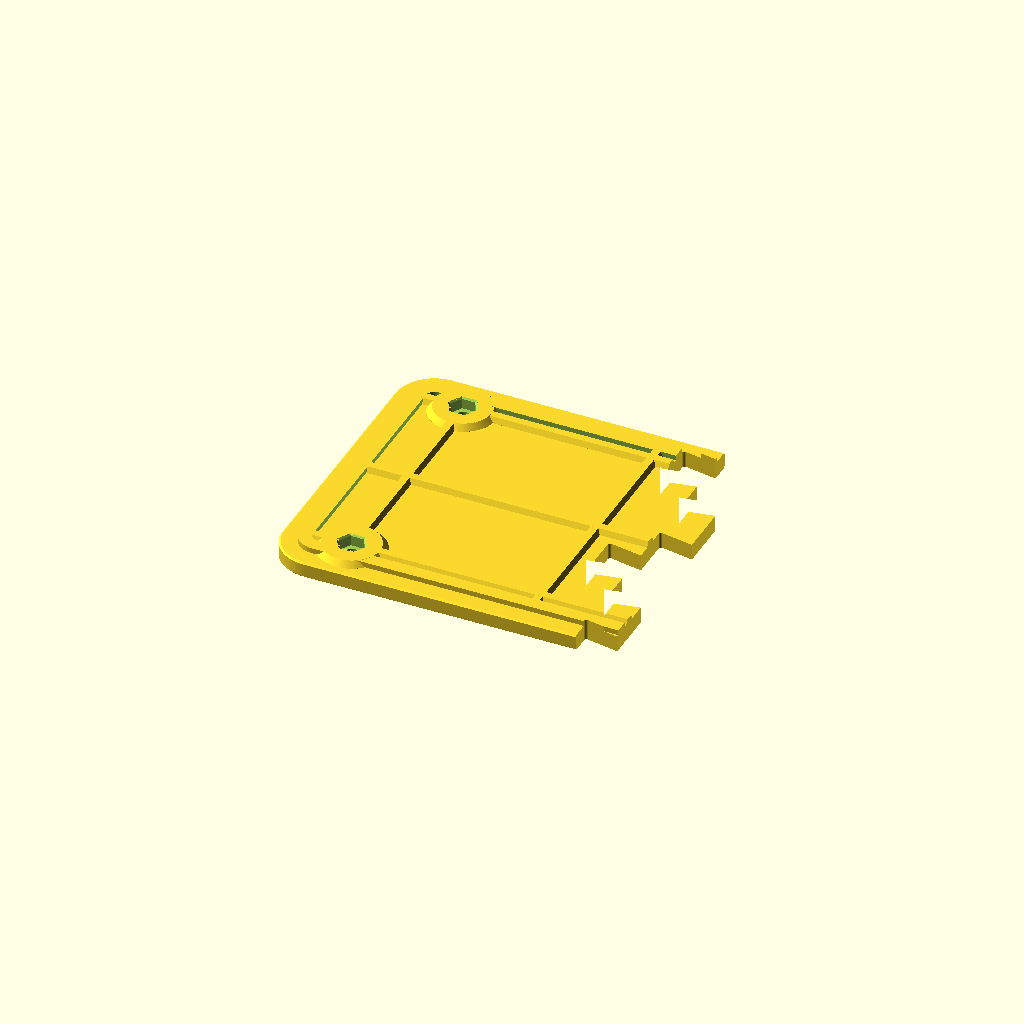
Cell 1: rendered with the file's own defaults.
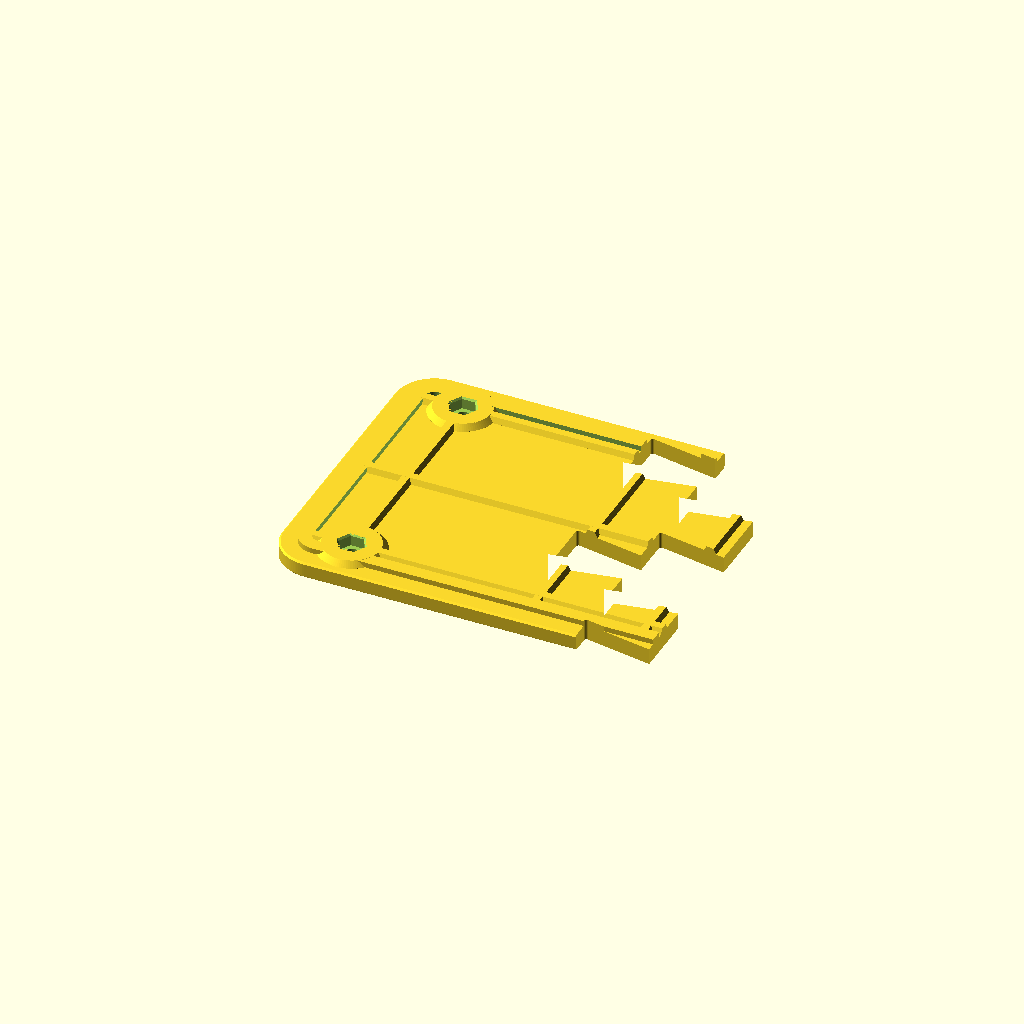
Cell 2 — seam_depth set to 32, the other parameters unchanged.
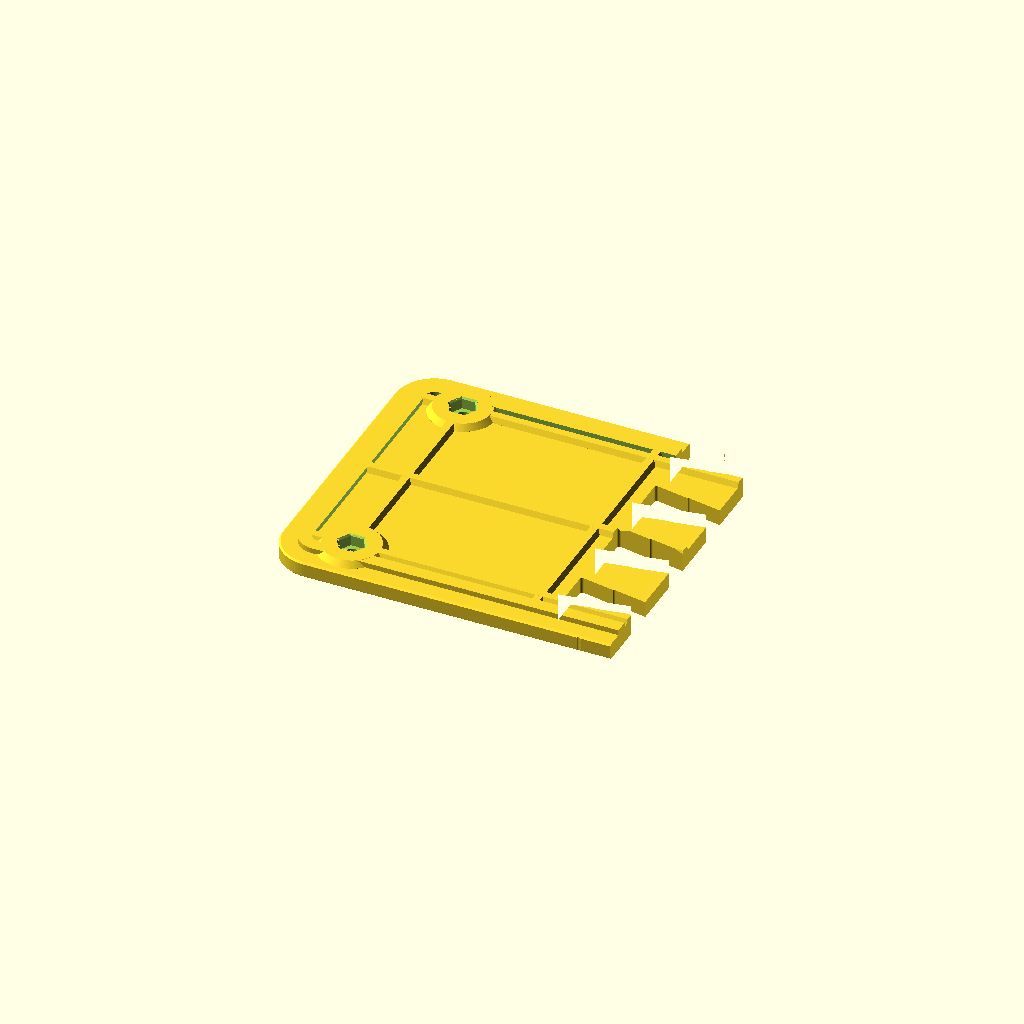
Cell 3: seam_teeth = 8 (everything else at default).
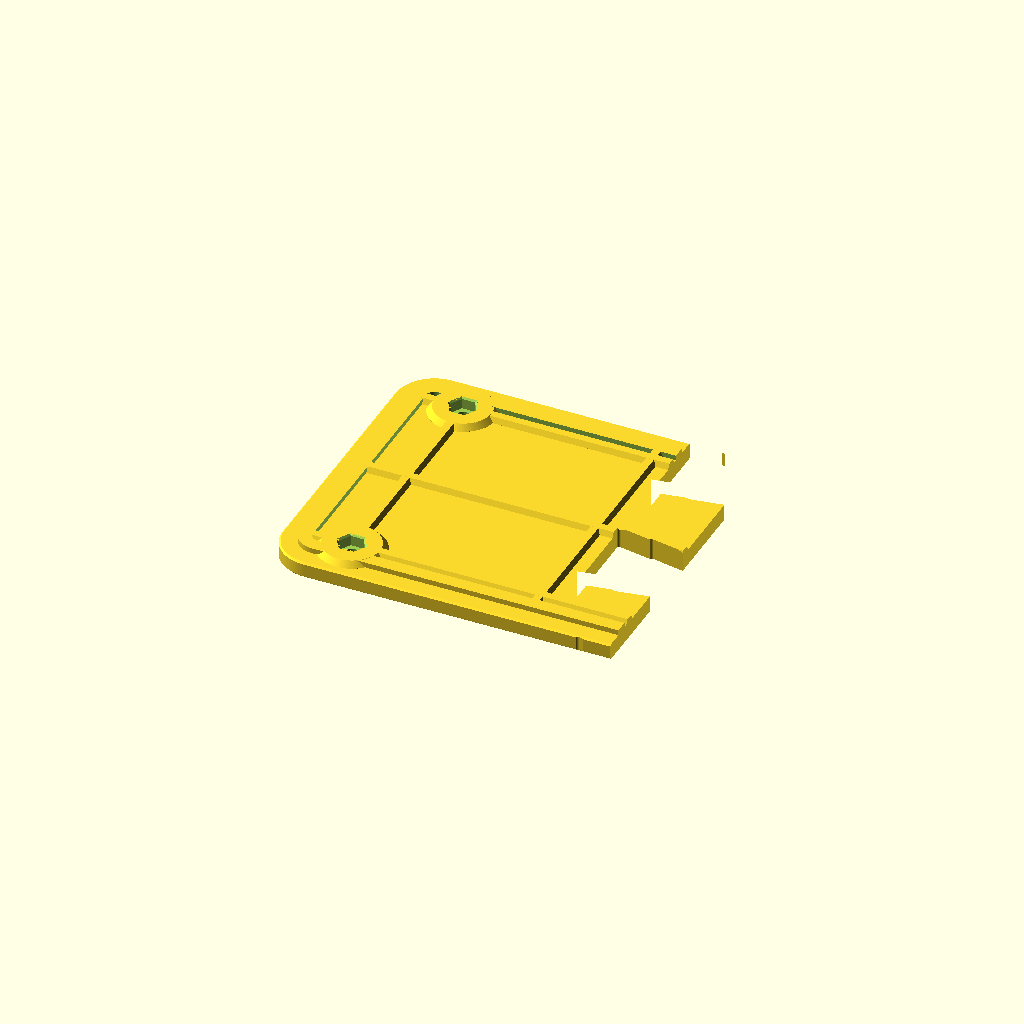
Cell 4: seam_root_w = 36 (everything else at default).
One fixed orthographic camera (rotation 55°, 0°, 25°; colour scheme Cornfield) for every cell.
OpenSCAD source file seat_board_split.scad:
// =====================================================================
//  RAD passenger seat - two-piece board for a 220 x 220 bed
//
//  Split at the board's centre line, x = 0. The seam is a dovetail comb:
//  four trapezoidal teeth with a 10 deg undercut, so the halves key
//  together mechanically and cannot pull apart in X. The pattern is odd
//  about y = 0, which makes the two halves IDENTICAL: print this file
//  twice and turn one part 180 deg about Z to mate it.
//
//  Assembly is a straight vertical drop - the seam is a constant-Z
//  profile, so both halves print flat with no supports and the joint
//  faces come off the printer square.
//
//  All dimensions in millimetres.
// =====================================================================

include <seat_board_lib.scad>

/* [Interlock] */
seam_depth    = 16.0;    // tooth reach either side of x = 0
seam_angle    = 10;      // dovetail undercut, degrees
seam_teeth    = 4;       // even number, so halves are identical
seam_root_w   = 18.0;    // tooth width where it meets the seam line
seam_fillet   = 1.0;     // rounds the tooth roots (stress relief)
seam_gap      = 0.15;    // clearance per side -> 0.30 mm glue line

// Move the inner cross ribs off the seam so the joint runs through a
// clean flat band instead of splitting a rib down its centre.
split_cross_ribs = [-pitch_x / 2, -25, 25, pitch_x / 2];

// ---------------------------------------------------------------------
seam_pitch = board_wid / seam_teeth;
root_half  = seam_root_w / 2;
tip_half   = root_half + seam_depth * tan(seam_angle);
seam_top   = thickness + (reinforce ? boss_h : 0);

centres = [for (i = [0 : seam_teeth - 1])
              (i - (seam_teeth - 1) / 2) * seam_pitch];
dirs    = [for (i = [0 : seam_teeth - 1]) (i % 2 == 0) ? 1 : -1];

function tooth_pts(yc, d) = [
    [0,       yc - root_half],
    [d * seam_depth, yc - tip_half],
    [d * seam_depth, yc + tip_half],
    [0,       yc + root_half]
];

seam_points = concat(
    [[-400, -200], [0, -200]],
    [for (i = [0 : seam_teeth - 1]) each tooth_pts(centres[i], dirs[i])],
    [[0, 200], [-400, 200]]
);

module seam_profile() {
    polygon(points = seam_points);
}

// closing rounds the concave tooth roots; the delta offset leaves the
// glue clearance on every joint face.
module piece_profile() {
    offset(delta = -seam_gap)
        offset(r = -seam_fillet)
            offset(r = seam_fillet)
                seam_profile();
}

// ---------------------------------------------------------------------
module half() {
    intersection() {
        seat_board(cross_ribs = split_cross_ribs);
        linear_extrude(seam_top + 4) piece_profile();
    }
}

show = "half";   // [half, pair, exploded, seam]

if (show == "half") {
    half();
} else if (show == "seam") {
    piece_profile();
} else if (show == "pair") {
    half();
    rotate([0, 0, 180]) half();
} else {
    color("SteelBlue") half();
    color("Goldenrod") translate([45, 0, 0]) rotate([0, 0, 180]) half();
}
Parameter table extracted from the source (name, type, default, range or options):
seam_depth: number, default 16
seam_angle: number, default 10
seam_teeth: number, default 4
seam_root_w: number, default 18
seam_fillet: number, default 1
seam_gap: number, default 0.15
